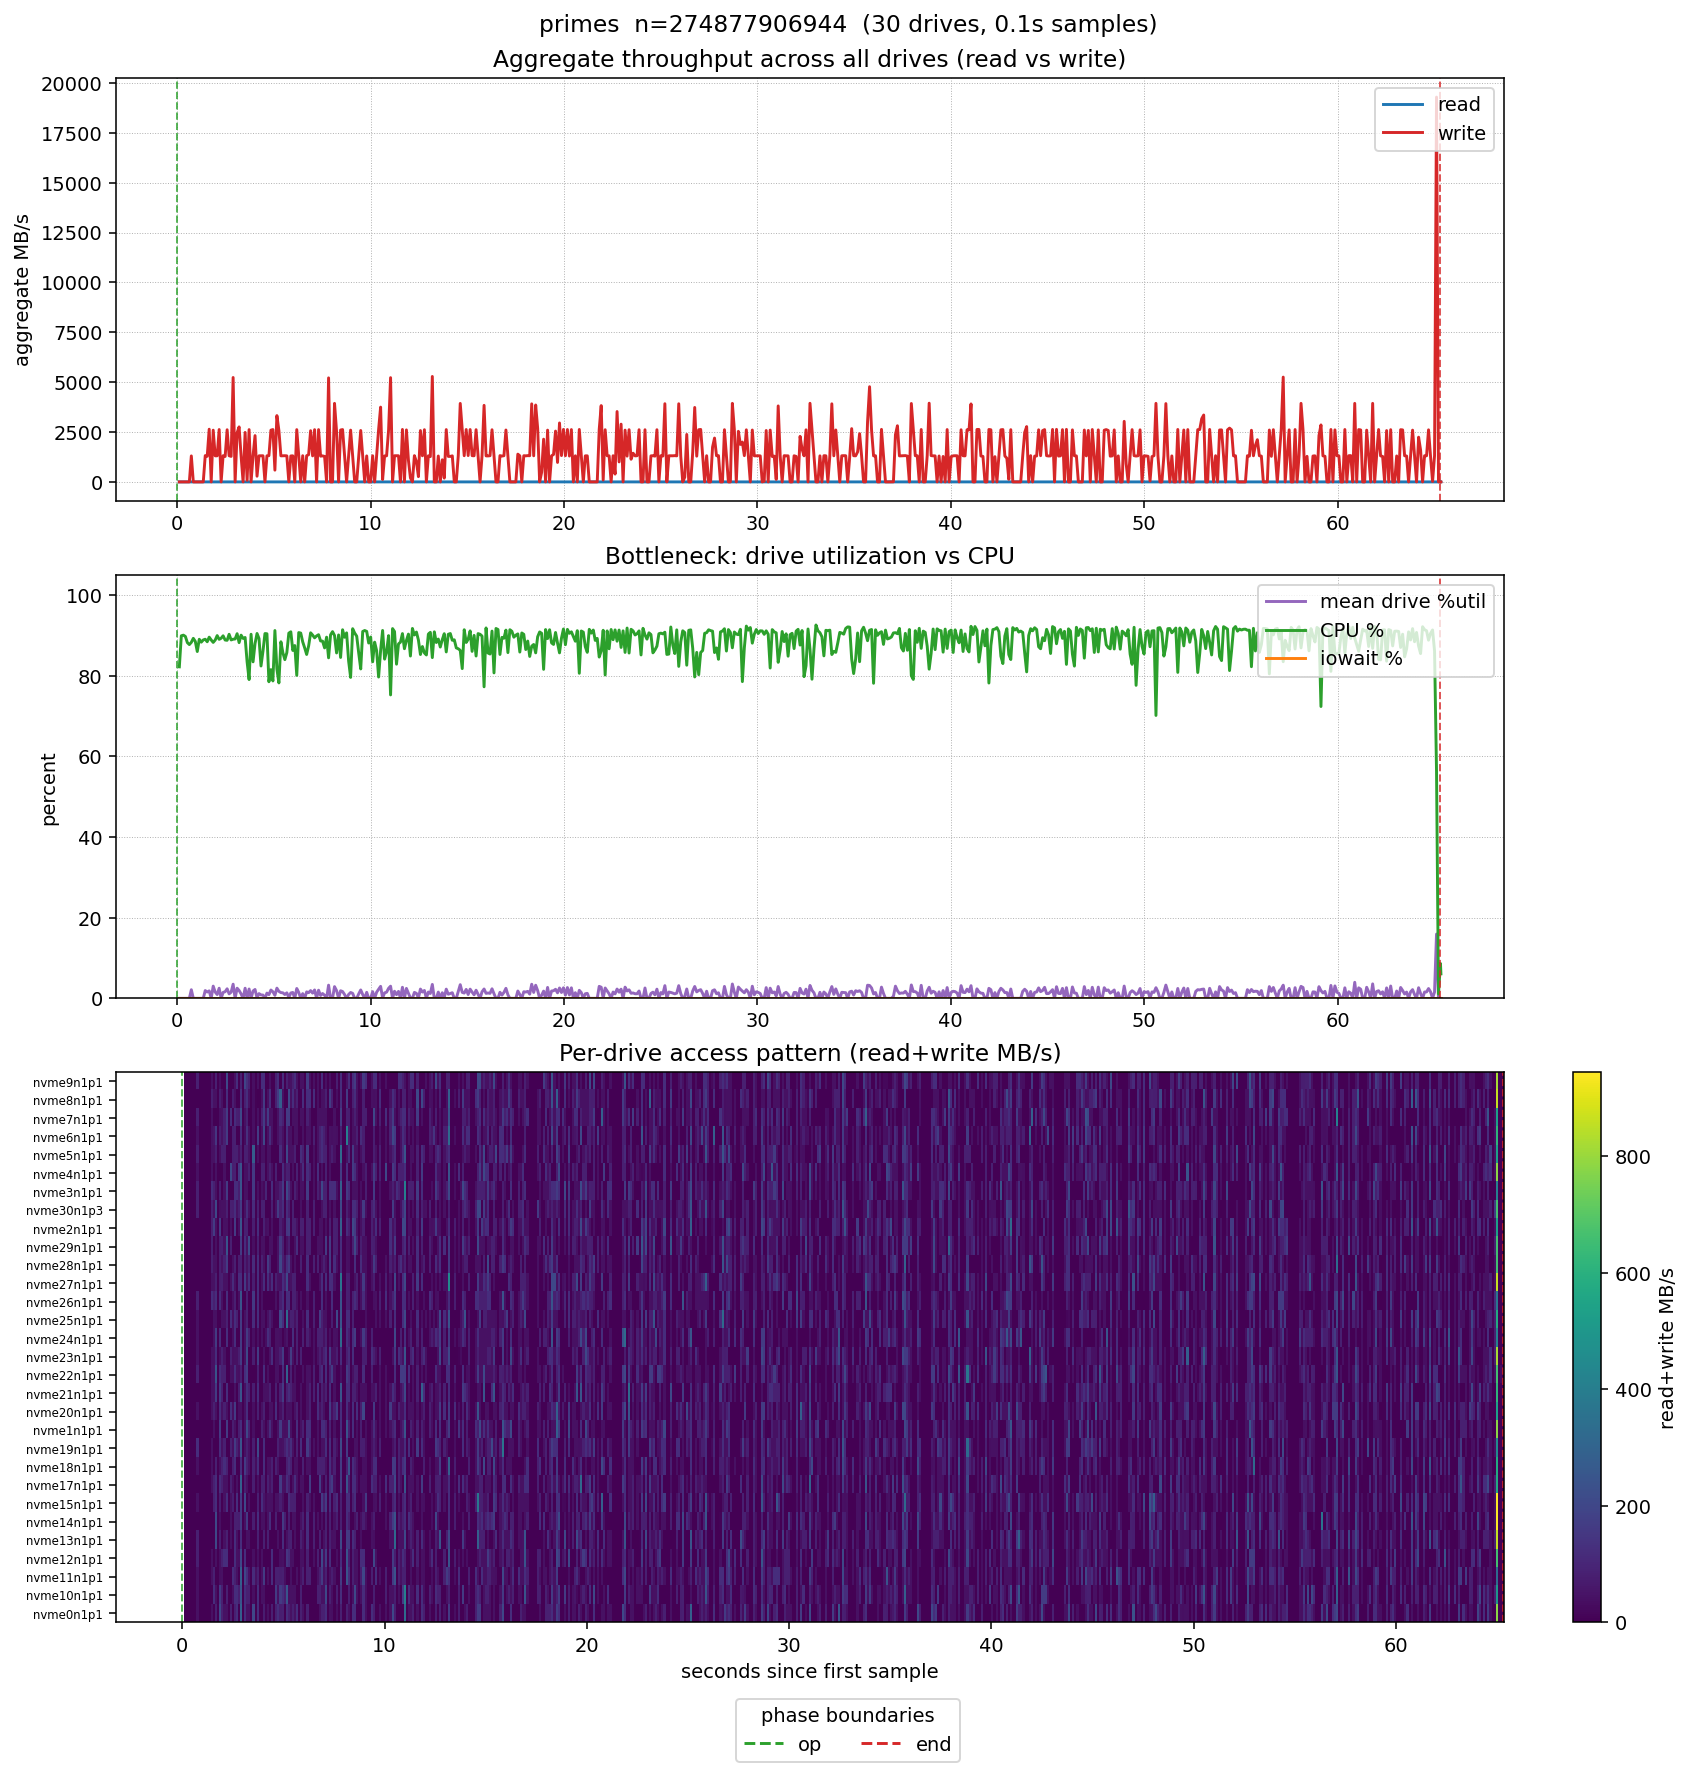

The file beside this chart, header and first rows:
time_s, agg_read_mbps, agg_write_mbps, mean_util_pct, cpu_pct, iowait_pct, nvme0n1p1_read_mbps, nvme0n1p1_write_mbps, nvme0n1p1_util_pct, nvme10n1p1_read_mbps, nvme10n1p1_write_mbps, nvme10n1p1_util_pct, nvme11n1p1_read_mbps, nvme11n1p1_write_mbps, nvme11n1p1_util_pct, nvme12n1p1_read_mbps, nvme12n1p1_write_mbps, nvme12n1p1_util_pct, nvme13n1p1_read_mbps, nvme13n1p1_write_mbps, nvme13n1p1_util_pct, nvme14n1p1_read_mbps, nvme14n1p1_write_mbps, nvme14n1p1_util_pct
0.1021, 0.000, 0.000, 0.00, 82.24, 0.00, 0.000, 0.000, 0.00, 0.000, 0.000, 0.00, 0.000, 0.000, 0.00, 0.000, 0.000, 0.00, 0.000, 0.000, 0.00, 0.000, 0.000, 0.00
0.2042, 0.000, 0.000, 0.00, 89.94, 0.00, 0.000, 0.000, 0.00, 0.000, 0.000, 0.00, 0.000, 0.000, 0.00, 0.000, 0.000, 0.00, 0.000, 0.000, 0.00, 0.000, 0.000, 0.00
0.3110, 0.000, 0.000, 0.00, 90.09, 0.00, 0.000, 0.000, 0.00, 0.000, 0.000, 0.00, 0.000, 0.000, 0.00, 0.000, 0.000, 0.00, 0.000, 0.000, 0.00, 0.000, 0.000, 0.00
0.4133, 0.000, 0.000, 0.00, 89.79, 0.00, 0.000, 0.000, 0.00, 0.000, 0.000, 0.00, 0.000, 0.000, 0.00, 0.000, 0.000, 0.00, 0.000, 0.000, 0.00, 0.000, 0.000, 0.00
0.5168, 0.000, 0.000, 0.00, 88.24, 0.00, 0.000, 0.000, 0.00, 0.000, 0.000, 0.00, 0.000, 0.000, 0.00, 0.000, 0.000, 0.00, 0.000, 0.000, 0.00, 0.000, 0.000, 0.00
0.6191, 0.000, 0.000, 0.00, 87.76, 0.00, 0.000, 0.000, 0.00, 0.000, 0.000, 0.00, 0.000, 0.000, 0.00, 0.000, 0.000, 0.00, 0.000, 0.000, 0.00, 0.000, 0.000, 0.00
0.7222, 0.000, 1302, 2.13, 88.32, 0.00, 0.000, 40.7, 2.91, 0.000, 40.7, 2.91, 0.000, 40.7, 2.91, 0.000, 81.4, 2.91, 0.000, 81.4, 2.91, 0.000, 0.000, 0.00
0.8243, 0.000, 0.000, 0.00, 89.31, 0.00, 0.000, 0.000, 0.00, 0.000, 0.000, 0.00, 0.000, 0.000, 0.00, 0.000, 0.000, 0.00, 0.000, 0.000, 0.00, 0.000, 0.000, 0.00
0.9271, 0.000, 0.000, 0.00, 88.55, 0.00, 0.000, 0.000, 0.00, 0.000, 0.000, 0.00, 0.000, 0.000, 0.00, 0.000, 0.000, 0.00, 0.000, 0.000, 0.00, 0.000, 0.000, 0.00
1.03, 0.000, 0.000, 0.00, 86.03, 0.00, 0.000, 0.000, 0.00, 0.000, 0.000, 0.00, 0.000, 0.000, 0.00, 0.000, 0.000, 0.00, 0.000, 0.000, 0.00, 0.000, 0.000, 0.00
1.132, 0.000, 0.000, 0.00, 89.08, 0.00, 0.000, 0.000, 0.00, 0.000, 0.000, 0.00, 0.000, 0.000, 0.00, 0.000, 0.000, 0.00, 0.000, 0.000, 0.00, 0.000, 0.000, 0.00
1.237, 0.000, 0.000, 0.00, 88.36, 0.00, 0.000, 0.000, 0.00, 0.000, 0.000, 0.00, 0.000, 0.000, 0.00, 0.000, 0.000, 0.00, 0.000, 0.000, 0.00, 0.000, 0.000, 0.00
1.339, 0.000, 0.000, 0.00, 88.91, 0.00, 0.000, 0.000, 0.00, 0.000, 0.000, 0.00, 0.000, 0.000, 0.00, 0.000, 0.000, 0.00, 0.000, 0.000, 0.00, 0.000, 0.000, 0.00
1.441, 0.000, 1316, 1.93, 89.09, 0.00, 0.000, 41.12, 1.96, 0.000, 0.000, 0.00, 0.000, 41.12, 1.96, 0.000, 41.12, 1.96, 0.000, 0.000, 0.00, 0.000, 0.000, 0.00
1.543, 0.000, 1284, 1.56, 88.46, 0.00, 0.000, 0.000, 0.00, 0.000, 123, 2.93, 0.000, 81.98, 1.95, 0.000, 0.000, 0.00, 0.000, 0.000, 0.00, 0.000, 0.000, 0.00
1.646, 0.000, 2640, 1.85, 89.60, 0.00, 0.000, 81.64, 2.92, 0.000, 40.82, 0.97, 0.000, 0.000, 0.00, 0.000, 40.82, 0.97, 0.000, 204.1, 4.87, 0.000, 204.1, 4.87
1.75, 0.000, 0.000, 0.00, 88.90, 0.00, 0.000, 0.000, 0.00, 0.000, 0.000, 0.00, 0.000, 0.000, 0.00, 0.000, 0.000, 0.00, 0.000, 0.000, 0.00, 0.000, 0.000, 0.00
1.853, 0.000, 2592, 3.03, 88.30, 0.00, 0.000, 202.5, 4.83, 0.000, 162, 4.83, 0.000, 40.5, 2.90, 0.000, 40.5, 1.93, 0.000, 81.01, 3.86, 0.000, 40.5, 1.93
1.956, 0.000, 1306, 1.56, 88.88, 0.00, 0.000, 81.6, 2.92, 0.000, 81.6, 2.92, 0.000, 40.8, 1.95, 0.000, 81.6, 1.95, 0.000, 0.000, 0.00, 0.000, 0.000, 0.00
2.059, 0.000, 1307, 0.94, 89.99, 0.00, 0.000, 40.85, 0.00, 0.000, 0.000, 0.00, 0.000, 0.000, 0.00, 0.000, 122.6, 0.97, 0.000, 40.85, 1.95, 0.000, 0.000, 0.00
2.161, 0.000, 2624, 2.51, 89.05, 0.00, 0.000, 41, 1.96, 0.000, 82.01, 1.96, 0.000, 0.000, 0.00, 0.000, 123, 3.91, 0.000, 82.01, 2.93, 0.000, 0.000, 0.00
2.263, 0.000, 0.000, 0.00, 89.33, 0.00, 0.000, 0.000, 0.00, 0.000, 0.000, 0.00, 0.000, 0.000, 0.00, 0.000, 0.000, 0.00, 0.000, 0.000, 0.00, 0.000, 0.000, 0.00
2.365, 0.000, 1312, 1.47, 89.94, 0.00, 0.000, 82, 1.96, 0.000, 0.000, 0.00, 0.000, 0.000, 0.00, 0.000, 0.000, 0.00, 0.000, 41, 1.96, 0.000, 41, 1.96
2.471, 0.000, 1275, 1.65, 88.89, 0.00, 0.000, 0.000, 0.00, 0.000, 39.86, 1.90, 0.000, 119.6, 3.80, 0.000, 0.000, 0.00, 0.000, 0.000, 0.00, 0.000, 0.000, 0.00
2.573, 0.000, 2614, 2.37, 88.82, 0.00, 0.000, 81.67, 3.89, 0.000, 122.5, 3.89, 0.000, 81.67, 0.97, 0.000, 122.5, 2.92, 0.000, 122.5, 4.87, 0.000, 81.67, 2.92
2.676, 0.000, 1311, 1.11, 90.31, 0.00, 0.000, 122.9, 2.93, 0.000, 122.9, 3.91, 0.000, 40.97, 1.95, 0.000, 40.97, 0.98, 0.000, 40.97, 0.98, 0.000, 81.93, 0.98
2.781, 0.000, 1279, 1.53, 88.91, 0.00, 0.000, 0.000, 0.00, 0.000, 79.96, 2.86, 0.000, 0.000, 0.00, 0.000, 39.98, 1.91, 0.000, 0.000, 0.00, 0.000, 79.96, 2.86
2.883, 0.000, 5233, 3.51, 89.09, 0.00, 0.000, 286.2, 4.87, 0.000, 245.3, 3.90, 0.000, 286.2, 4.87, 0.000, 204.4, 0.97, 0.000, 122.7, 3.90, 0.000, 163.5, 1.95
2.986, 0.000, 0.000, 0.00, 89.15, 0.00, 0.000, 0.000, 0.00, 0.000, 0.000, 0.00, 0.000, 0.000, 0.00, 0.000, 0.000, 0.00, 0.000, 0.000, 0.00, 0.000, 0.000, 0.00
3.09, 0.000, 2464, 2.52, 90.46, 0.00, 0.000, 121.8, 0.97, 0.000, 121.8, 3.87, 0.000, 203, 4.84, 0.000, 121.8, 2.90, 0.000, 0.000, 0.97, 0.000, 40.6, 1.94
3.192, 0.000, 2757, 1.95, 88.24, 0.00, 0.000, 40.96, 0.98, 0.000, 81.91, 0.98, 0.000, 122.9, 0.98, 0.000, 0.000, 0.00, 0.000, 40.96, 0.98, 0.000, 163.8, 2.93
3.295, 0.000, 1301, 1.10, 90.10, 0.00, 0.000, 40.64, 0.97, 0.000, 81.28, 1.94, 0.000, 40.64, 0.97, 0.000, 0.000, 0.00, 0.000, 40.64, 1.94, 0.000, 0.000, 0.00
3.399, 0.000, 0.000, 0.00, 89.29, 0.00, 0.000, 0.000, 0.00, 0.000, 0.000, 0.00, 0.000, 0.000, 0.00, 0.000, 0.000, 0.00, 0.000, 0.000, 0.00, 0.000, 0.000, 0.00
3.504, 0.000, 2479, 2.51, 89.52, 0.00, 0.000, 199.7, 4.76, 0.000, 39.95, 1.90, 0.000, 119.8, 3.81, 0.000, 39.95, 1.90, 0.000, 0.000, 0.00, 0.000, 79.89, 2.86
3.607, 0.000, 79.03, 0.00, 83.45, 0.00, 0.000, 0.000, 0.00, 0.000, 0.000, 0.00, 0.000, 40.79, 0.00, 0.000, 0.000, 0.00, 0.000, 0.000, 0.00, 0.000, 0.000, 0.00
3.709, 0.000, 2621, 2.31, 79.08, 0.00, 0.000, 122.9, 1.95, 0.000, 122.9, 1.95, 0.000, 81.91, 2.93, 0.000, 40.95, 1.95, 0.000, 81.91, 2.93, 0.000, 122.9, 2.93
3.811, 0.000, 0.000, 0.00, 90.32, 0.00, 0.000, 0.000, 0.00, 0.000, 0.000, 0.00, 0.000, 0.000, 0.00, 0.000, 0.000, 0.00, 0.000, 0.000, 0.00, 0.000, 0.000, 0.00
3.914, 0.000, 1310, 1.82, 83.48, 0.00, 0.000, 0.000, 0.00, 0.000, 40.94, 2.93, 0.000, 40.94, 2.93, 0.000, 40.94, 2.93, 0.000, 0.000, 0.00, 0.000, 40.94, 1.95
4.017, 0.000, 2320, 2.20, 88.02, 0.00, 0.000, 73.78, 0.97, 0.000, 40.71, 1.94, 0.000, 162.8, 3.88, 0.000, 0.000, 0.00, 0.000, 81.42, 2.91, 0.000, 40.71, 2.91
4.12, 0.000, 285.2, 0.10, 90.51, 0.00, 0.000, 7.639, 0.97, 0.000, 0.000, 0.00, 0.000, 0.000, 0.00, 0.000, 0.000, 0.00, 0.000, 0.000, 0.00, 0.000, 0.000, 0.00
4.222, 0.000, 1308, 1.17, 89.25, 0.00, 0.000, 40.87, 0.00, 0.000, 0.000, 0.00, 0.000, 40.87, 0.97, 0.000, 0.000, 0.00, 0.000, 81.73, 2.92, 0.000, 40.87, 1.95
4.325, 0.000, 1309, 0.85, 82.45, 0.00, 0.000, 0.000, 0.00, 0.000, 0.000, 0.00, 0.000, 0.000, 0.00, 0.000, 0.000, 0.00, 0.000, 0.000, 0.00, 0.000, 122.7, 1.95
4.427, 0.000, 1310, 0.81, 86.15, 0.00, 0.000, 81.87, 1.95, 0.000, 0.000, 0.00, 0.000, 122.8, 1.95, 0.000, 122.8, 2.93, 0.000, 0.000, 0.00, 0.000, 0.000, 0.00
4.529, 0.000, 0.000, 0.00, 90.49, 0.00, 0.000, 0.000, 0.00, 0.000, 0.000, 0.00, 0.000, 0.000, 0.00, 0.000, 0.000, 0.00, 0.000, 0.000, 0.00, 0.000, 0.000, 0.00
4.632, 0.000, 1309, 1.30, 90.45, 0.00, 0.000, 81.78, 0.97, 0.000, 163.6, 3.90, 0.000, 81.78, 0.97, 0.000, 0.000, 0.00, 0.000, 0.000, 0.00, 0.000, 81.78, 2.92
4.734, 0.000, 1314, 0.91, 78.53, 0.00, 0.000, 123.2, 1.96, 0.000, 41.07, 0.00, 0.000, 82.14, 1.96, 0.000, 0.000, 0.00, 0.000, 41.07, 1.96, 0.000, 0.000, 0.00
4.838, 0.000, 2593, 2.06, 81.54, 0.00, 0.000, 81.04, 1.93, 0.000, 162.1, 2.90, 0.000, 81.04, 1.93, 0.000, 40.52, 1.93, 0.000, 0.000, 0.00, 0.000, 0.000, 0.00
4.94, 0.000, 2623, 1.63, 78.74, 0.00, 0.000, 81.97, 0.00, 0.000, 123, 1.95, 0.000, 81.97, 0.98, 0.000, 40.98, 0.98, 0.000, 123, 2.93, 0.000, 163.9, 3.91
5.044, 0.000, 589.3, 0.74, 91.25, 0.00, 0.000, 0.000, 0.00, 0.000, 80.93, 2.89, 0.000, 40.47, 0.96, 0.000, 15.18, 0.96, 0.000, 0.000, 0.00, 0.000, 80.93, 1.93
5.146, 0.000, 3323, 2.53, 81.69, 0.00, 0.000, 122.4, 1.95, 0.000, 244.8, 3.89, 0.000, 0.000, 0.00, 0.000, 147.9, 1.95, 0.000, 40.81, 1.95, 0.000, 0.000, 0.00
5.251, 0.000, 2576, 1.73, 78.25, 0.00, 0.000, 80.49, 1.92, 0.000, 40.24, 0.96, 0.000, 0.000, 0.00, 0.000, 120.7, 2.88, 0.000, 80.49, 1.92, 0.000, 80.49, 2.88
5.354, 0.000, 1305, 1.43, 88.46, 0.00, 0.000, 40.79, 0.00, 0.000, 40.79, 1.95, 0.000, 40.79, 0.00, 0.000, 40.79, 1.95, 0.000, 81.59, 2.92, 0.000, 0.000, 0.00
5.456, 0.000, 1310, 1.37, 85.74, 0.00, 0.000, 81.91, 0.98, 0.000, 40.95, 1.95, 0.000, 0.000, 0.00, 0.000, 40.95, 1.95, 0.000, 0.000, 0.00, 0.000, 40.95, 1.95
5.558, 0.000, 1313, 0.95, 84.02, 0.00, 0.000, 41.02, 0.00, 0.000, 41.02, 0.98, 0.000, 0.000, 0.00, 0.000, 0.000, 0.00, 0.000, 41.02, 1.96, 0.000, 41.02, 0.00
5.661, 0.000, 1305, 1.36, 85.77, 0.00, 0.000, 122.4, 2.92, 0.000, 0.000, 0.00, 0.000, 40.79, 0.97, 0.000, 0.000, 0.00, 0.000, 0.000, 0.00, 0.000, 0.000, 0.00
5.764, 0.000, 2.230, 0.19, 90.60, 0.00, 0.000, 0.000, 0.00, 0.000, 0.000, 0.00, 0.000, 0.000, 0.00, 0.000, 0.000, 0.00, 0.000, 0.000, 0.00, 0.000, 0.000, 0.00
5.867, 0.000, 1301, 1.32, 90.93, 0.00, 0.000, 81.32, 0.97, 0.000, 81.32, 1.94, 0.000, 40.66, 0.97, 0.000, 40.66, 1.94, 0.000, 81.32, 2.91, 0.000, 40.66, 2.91
5.97, 0.000, 1307, 1.46, 86.30, 0.00, 0.000, 40.84, 0.00, 0.000, 0.000, 0.00, 0.000, 81.67, 1.95, 0.000, 40.84, 2.92, 0.000, 40.84, 1.95, 0.000, 81.67, 2.92
6.072, 0.000, 0.000, 0.00, 87.52, 0.00, 0.000, 0.000, 0.00, 0.000, 0.000, 0.00, 0.000, 0.000, 0.00, 0.000, 0.000, 0.00, 0.000, 0.000, 0.00, 0.000, 0.000, 0.00
6.174, 0.000, 2620, 2.44, 80.12, 0.00, 0.000, 81.86, 1.95, 0.000, 0.000, 0.00, 0.000, 81.86, 0.98, 0.000, 81.86, 1.95, 0.000, 122.8, 2.93, 0.000, 122.8, 3.90
... 576 more rows
